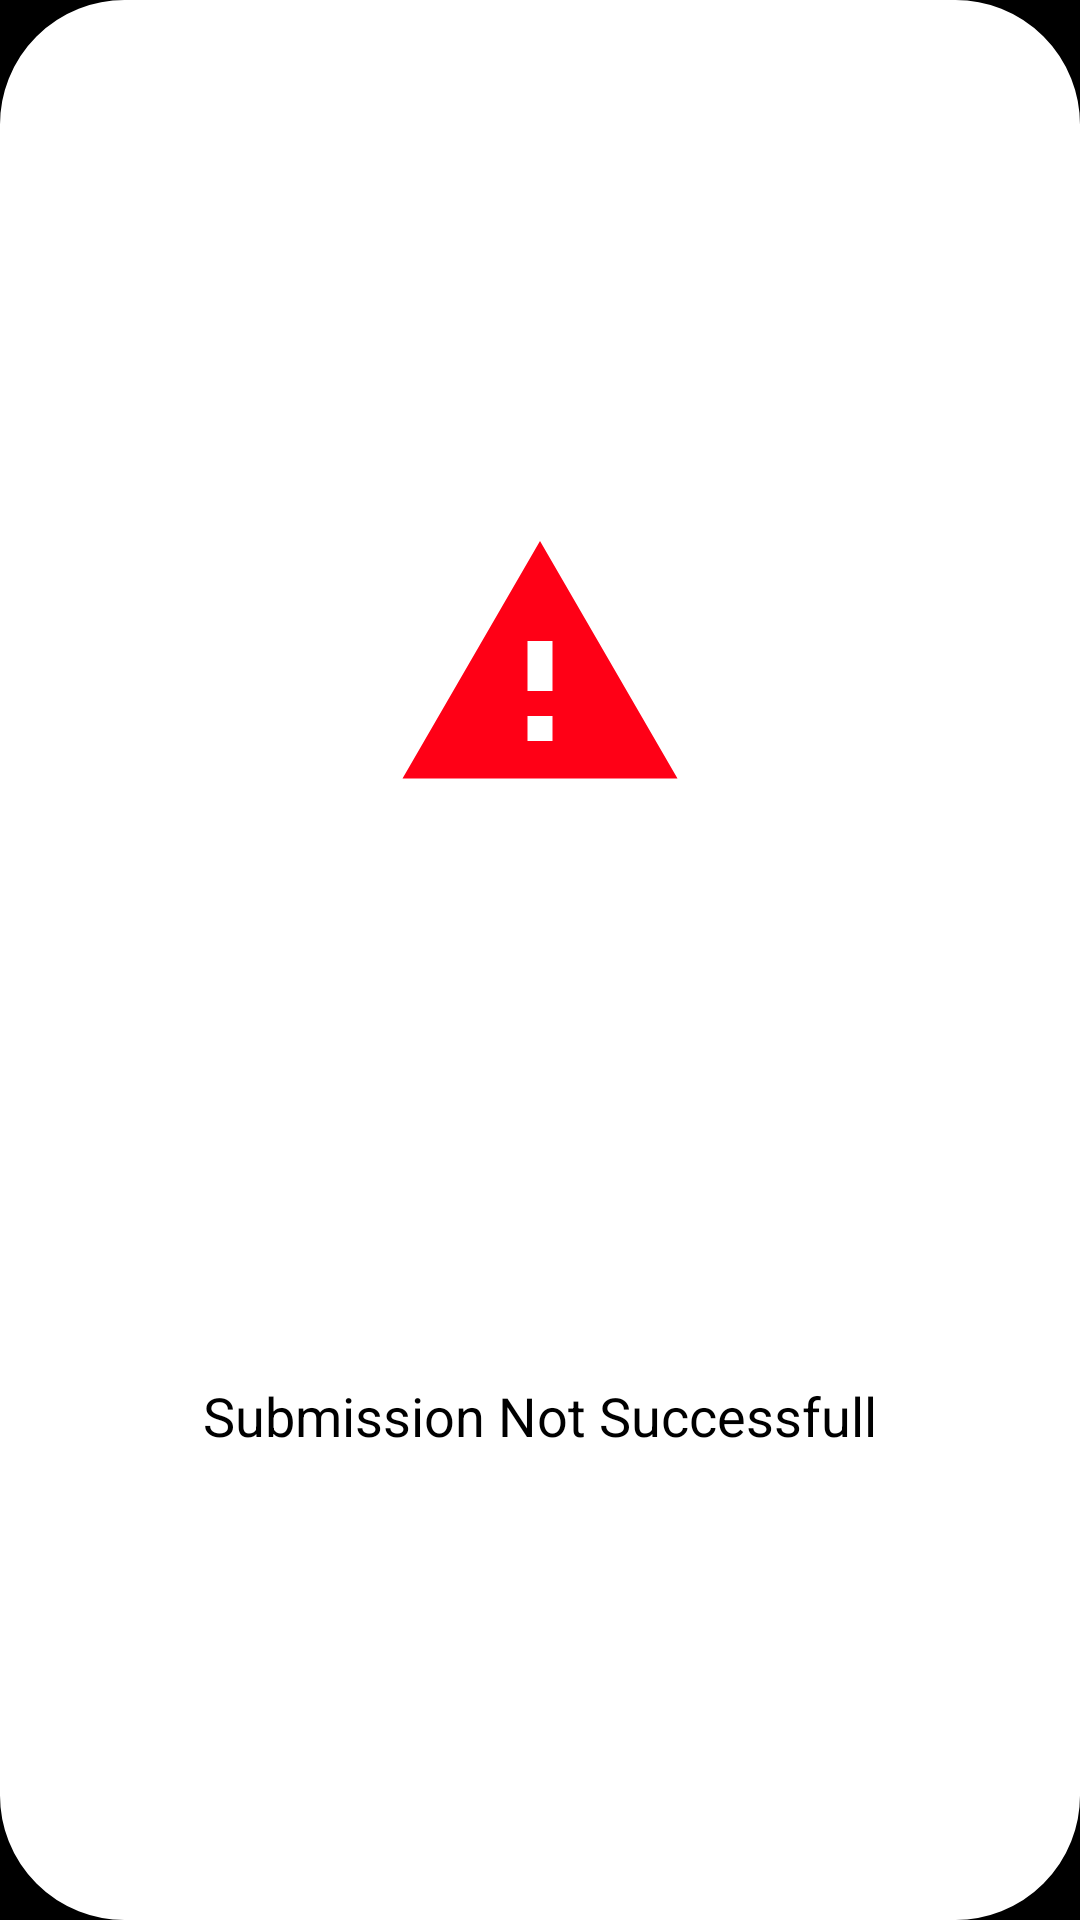

Reconstruct the res/layout file that produces this screen, plus the resources it refers to.
<!-- AndroidManifest.xml: application theme SplashTheme -->
<!-- res/layout/unsuccessfull_layout.xml -->
<?xml version="1.0" encoding="utf-8"?>
<androidx.constraintlayout.widget.ConstraintLayout xmlns:android="http://schemas.android.com/apk/res/android"
    xmlns:app="http://schemas.android.com/apk/res-auto"
    android:layout_width="match_parent"
    android:layout_height="match_parent"
    android:background="@drawable/custom_rounded_corners">

    <ImageView
        android:id="@+id/Img_fail"
        android:layout_width="154dp"
        android:layout_height="100dp"
        android:layout_marginStart="32dp"
        android:layout_marginTop="32dp"
        android:layout_marginEnd="32dp"
        android:layout_marginBottom="16dp"
        android:contentDescription="@string/Succes_desc"
        app:layout_constraintBottom_toTopOf="@+id/txt_fail"
        app:layout_constraintEnd_toEndOf="parent"
        app:layout_constraintStart_toStartOf="parent"
        app:layout_constraintTop_toTopOf="parent"
        app:layout_constraintVertical_bias="0.6"
        app:srcCompat="@drawable/ic_baseline_warning_24" />

    <TextView
        android:id="@+id/txt_fail"
        android:layout_width="wrap_content"
        android:layout_height="wrap_content"
        android:layout_marginTop="32dp"
        android:layout_marginBottom="16dp"
        android:text="@string/Submission_failed"
        android:textColor="@color/colorBlack"
        android:textSize="18sp"
        app:layout_constraintBottom_toBottomOf="parent"
        app:layout_constraintEnd_toEndOf="@+id/Img_fail"
        app:layout_constraintStart_toStartOf="@+id/Img_fail"
        app:layout_constraintTop_toBottomOf="@+id/Img_fail"
        app:layout_constraintVertical_bias="0.533" />
</androidx.constraintlayout.widget.ConstraintLayout>
<!-- resources referenced by this layout -->
<resources>
  <color name="colorBlack">#000000</color>
  <!-- drawable custom_rounded_corners (drawable) -->
  <?xml version="1.0" encoding="utf-8"?>
  <shape xmlns:android="http://schemas.android.com/apk/res/android">
      <stroke
          android:width="3dp"
          android:color="#FFF"/>
      <corners android:radius="40dp" />
      <padding
          android:left="10dp"
          android:right="10dp"
  />
      <solid android:color="#FFF" />
  </shape>
  <!-- drawable ic_baseline_warning_24 (drawable) -->
  <vector android:height="24dp" android:tint="#FF0016"
      android:viewportHeight="24" android:viewportWidth="24"
      android:width="24dp" xmlns:android="http://schemas.android.com/apk/res/android">
      <path android:fillColor="@android:color/white" android:pathData="M1,21h22L12,2 1,21zM13,18h-2v-2h2v2zM13,14h-2v-4h2v4z"/>
  </vector>
  <string name="Submission_failed">Submission Not Successfull</string>
  <string name="Succes_desc">"Icone pour désigner le succès "</string>
  <style name="SplashTheme" parent="AppTheme.NoActionBar">
          <item name="android:windowBackground">@drawable/splash</item>
      </style>
  <style name="AppTheme.NoActionBar">
          <item name="windowActionBar">false</item>
          <item name="windowNoTitle">true</item>
      </style>
  <!-- drawable splash (drawable) -->
  <?xml version="1.0" encoding="utf-8"?>
  <layer-list xmlns:android="http://schemas.android.com/apk/res/android">
      <item android:drawable="@color/colorBlack"/>
  </layer-list>
</resources>
